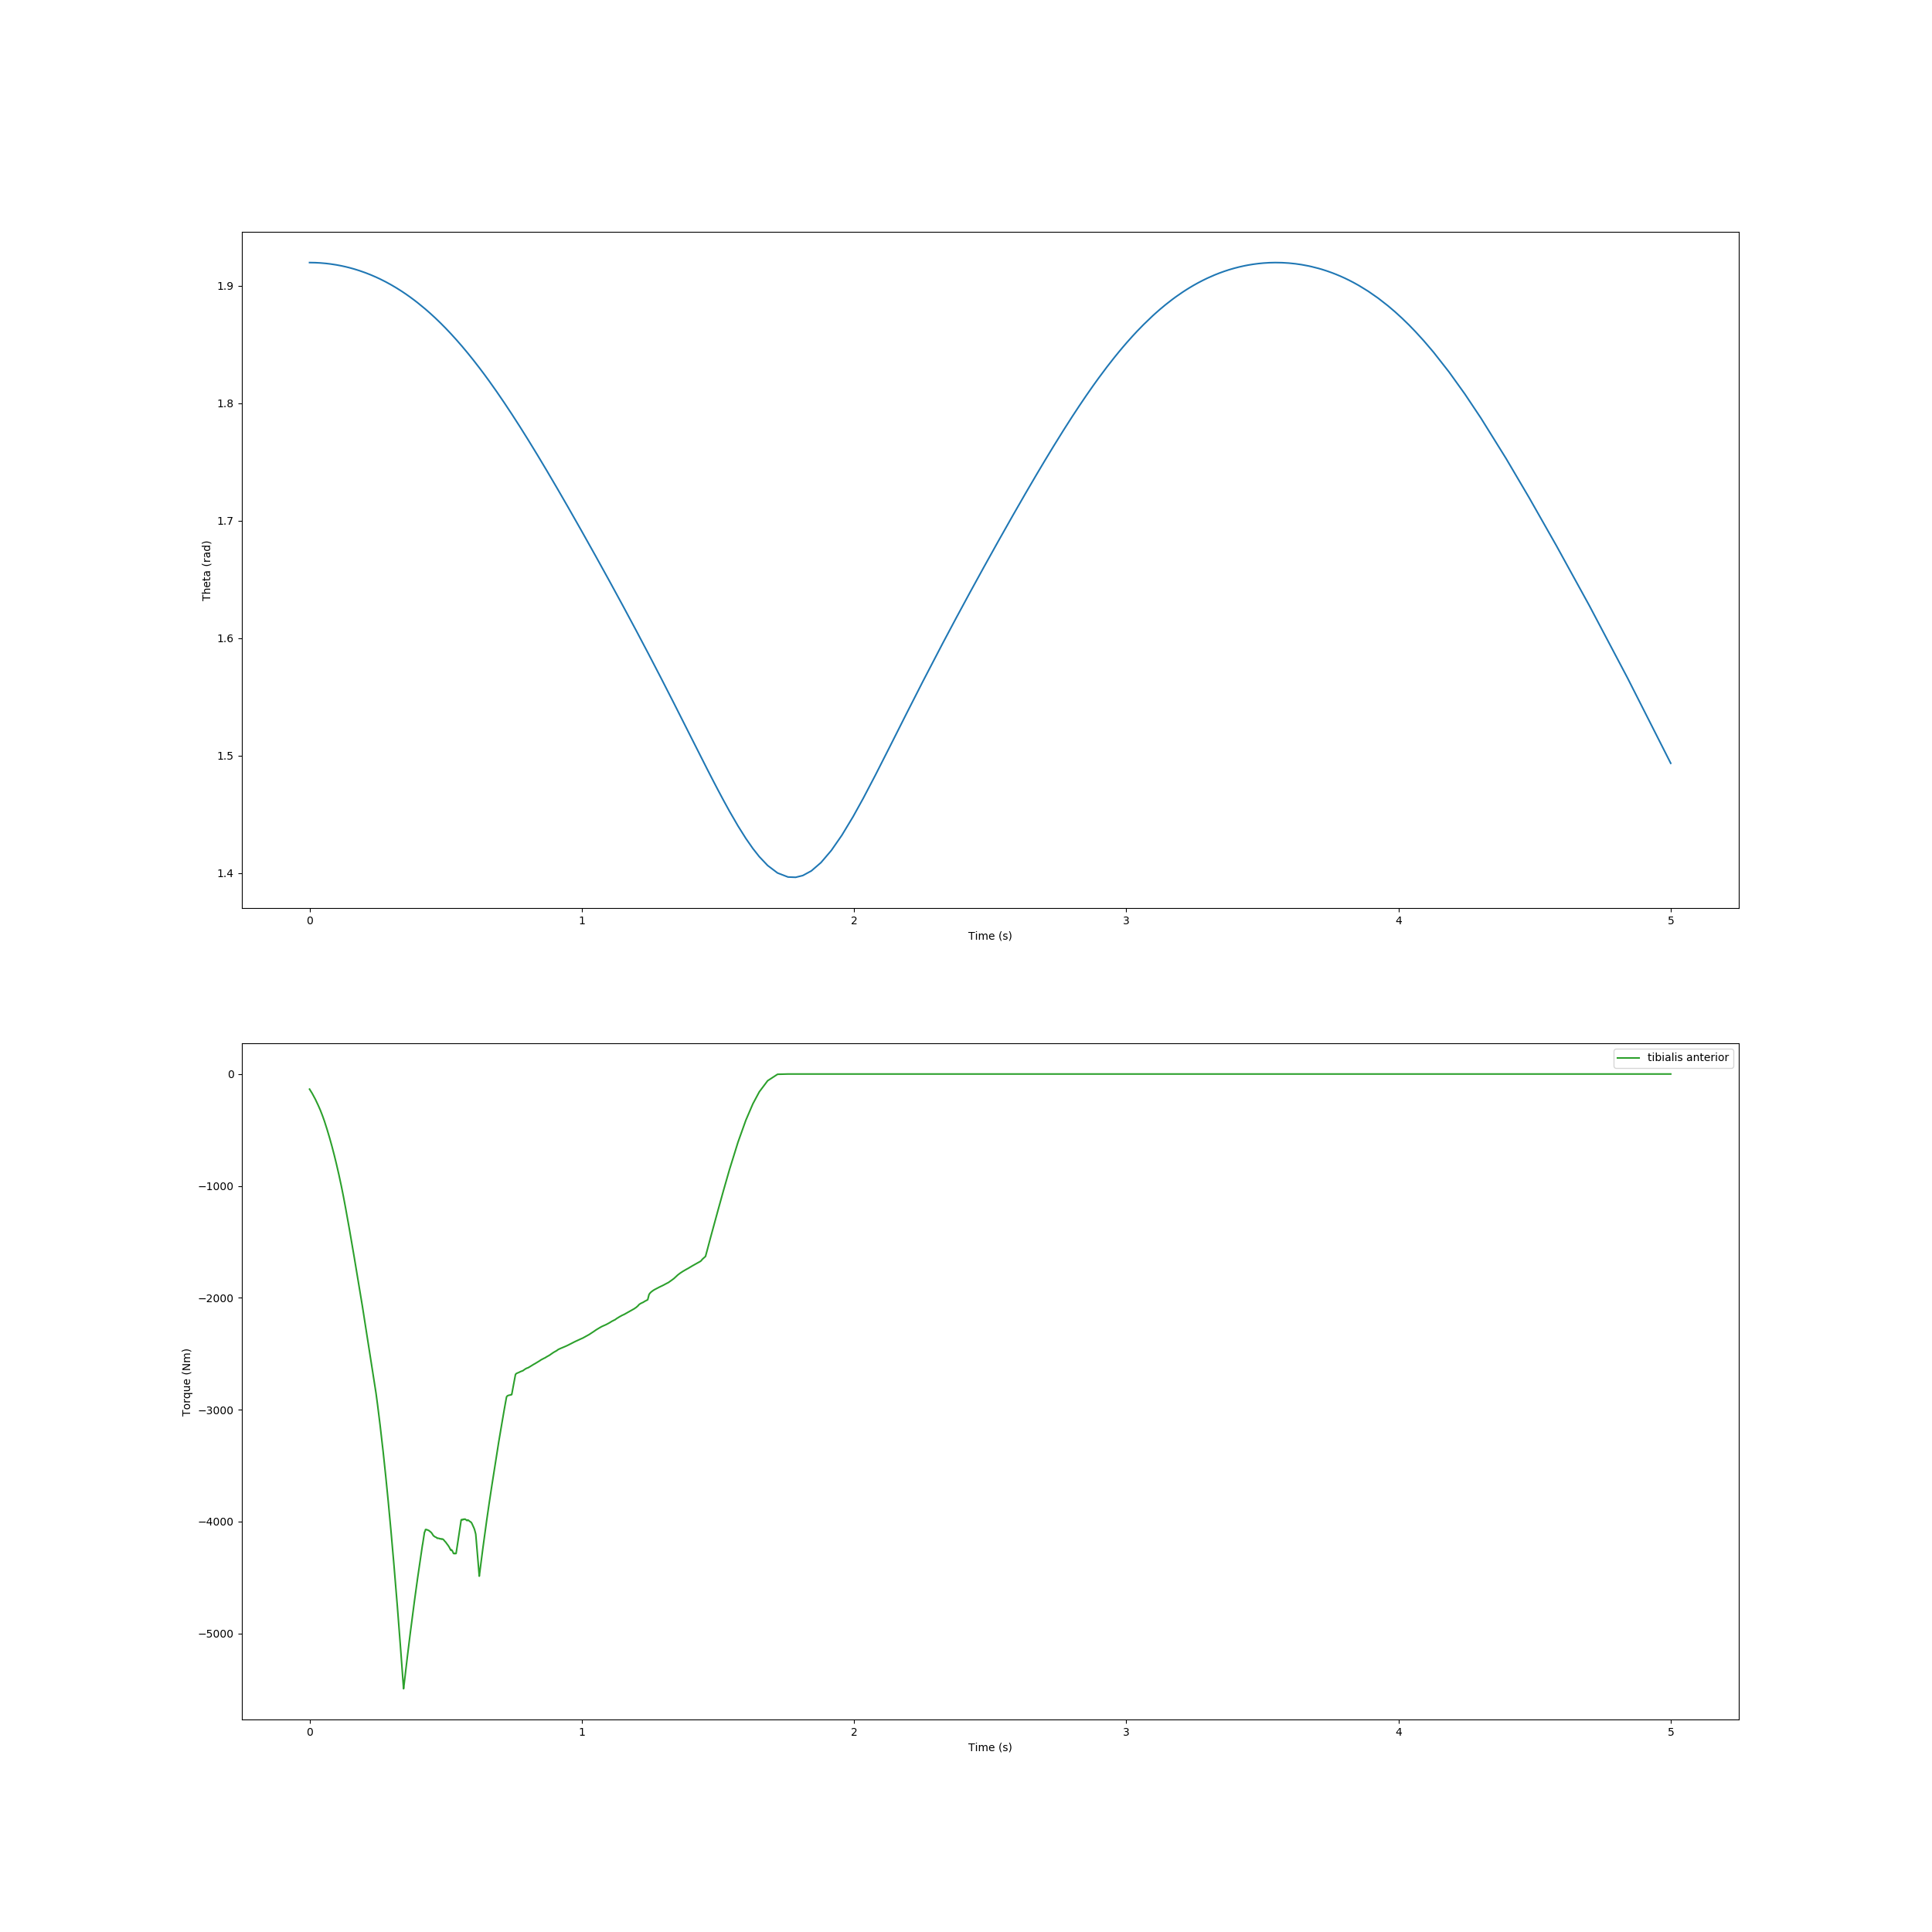

Values plotted in this chart, from the file beside it:
, time, theta, torque
0, 0.0, 1.92, -135.1
1, 0.009555, 1.92, -172.7
2, 0.01666, 1.92, -203.9
3, 0.02136, 1.92, -226.1
4, 0.02606, 1.92, -249.6
5, 0.03194, 1.92, -280.7
6, 0.03584, 1.92, -302.2
7, 0.03975, 1.92, -324.1
8, 0.04364, 1.919, -347.4
9, 0.04703, 1.919, -369.7
10, 0.05042, 1.919, -392.5
11, 0.05436, 1.919, -419.4
12, 0.05737, 1.919, -441.8
13, 0.06038, 1.919, -464.6
14, 0.0641, 1.919, -493.2
15, 0.06827, 1.919, -526.6
16, 0.07358, 1.919, -570.6
17, 0.07773, 1.919, -606
18, 0.08188, 1.919, -642.9
19, 0.08721, 1.918, -691.7
20, 0.09087, 1.918, -726.9
21, 0.09453, 1.918, -762.5
22, 0.09859, 1.918, -803.4
23, 0.1038, 1.918, -857
24, 0.1075, 1.918, -897.5
25, 0.1113, 1.917, -939.4
26, 0.1167, 1.917, -1001
27, 0.1208, 1.917, -1050
28, 0.1241, 1.917, -1091
29, 0.1274, 1.917, -1133
30, 0.1325, 1.916, -1199
31, 0.1391, 1.916, -1289
32, 0.1467, 1.915, -1393
33, 0.1554, 1.915, -1514
34, 0.1643, 1.914, -1641
35, 0.1737, 1.914, -1777
36, 0.1825, 1.913, -1906
37, 0.1907, 1.912, -2025
38, 0.194, 1.912, -2075
39, 0.1972, 1.912, -2125
40, 0.2015, 1.911, -2191
41, 0.2052, 1.911, -2248
42, 0.2089, 1.911, -2305
43, 0.2138, 1.91, -2380
44, 0.2189, 1.91, -2459
45, 0.2246, 1.909, -2545
46, 0.231, 1.909, -2644
47, 0.2356, 1.908, -2714
48, 0.2386, 1.908, -2760
49, 0.2415, 1.908, -2809
50, 0.244, 1.907, -2852
51, 0.2465, 1.907, -2896
52, 0.2498, 1.907, -2957
53, 0.2524, 1.907, -3007
54, 0.255, 1.906, -3058
55, 0.259, 1.906, -3137
56, 0.2643, 1.905, -3247
57, 0.2706, 1.905, -3383
58, 0.2752, 1.904, -3487
59, 0.2798, 1.903, -3595
... 730 more rows
